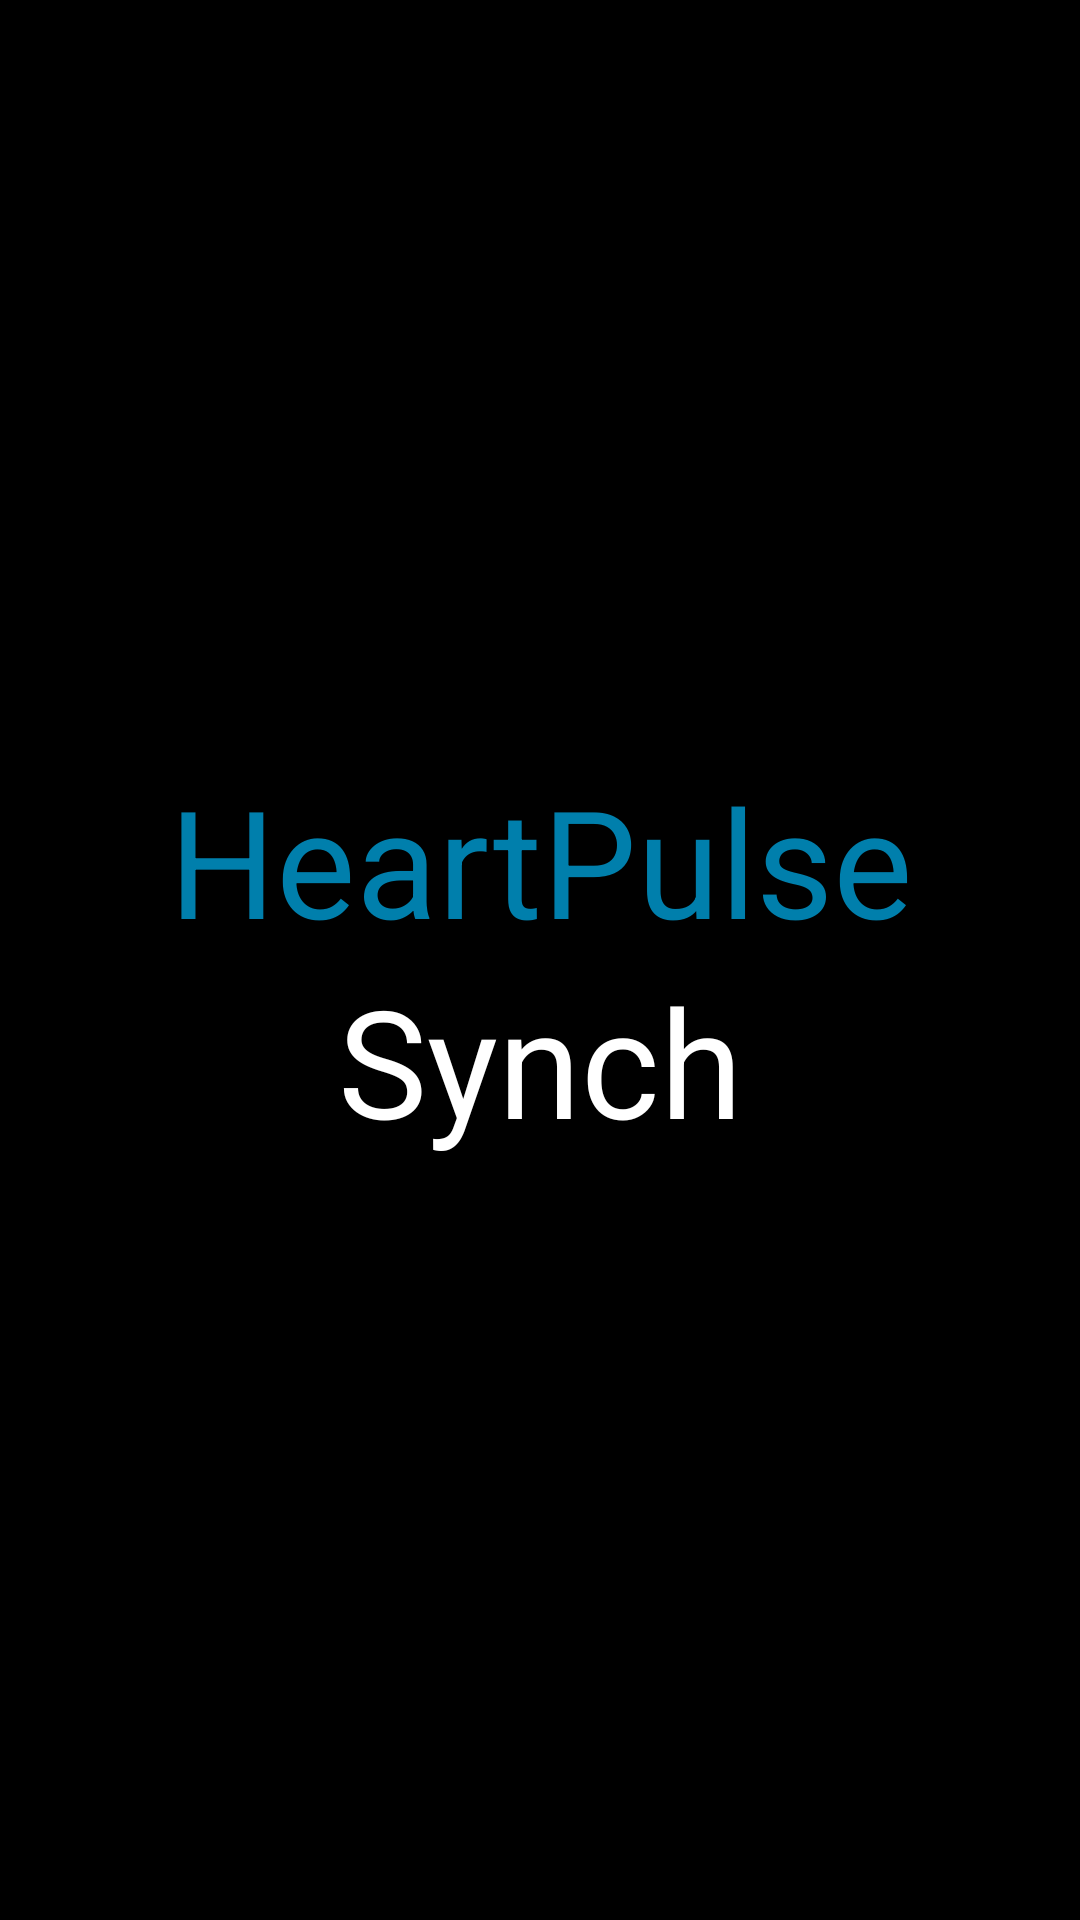

Write the Android layout XML for this screen, with the resource values it uses.
<!-- AndroidManifest.xml: application theme Theme.HeartPulseSynch -->
<!-- res/layout/activity_splash_screen.xml -->
<?xml version="1.0" encoding="utf-8"?>
<LinearLayout xmlns:android="http://schemas.android.com/apk/res/android"
    xmlns:app="http://schemas.android.com/apk/res-auto"
    xmlns:tools="http://schemas.android.com/tools"
    android:layout_width="match_parent"
    android:layout_height="match_parent"
    tools:context=".SplashScreen"
    android:background="@color/black"
    android:id="@+id/splashScreen"
    android:orientation="vertical"
    android:gravity="center"
    >


    <TextView
        android:layout_width="match_parent"
        android:layout_height="wrap_content"
        android:textSize="50dp"
        android:textColor="@color/material_dynamic_primary50"
        android:text="HeartPulse"
        android:textAlignment="center"
        >

    </TextView>

    <TextView
        android:layout_width="match_parent"
        android:layout_height="wrap_content"
        android:textSize="50dp"
        android:textColor="@color/white"
        android:text="Synch"
        android:textAlignment="center"
        >

    </TextView>


</LinearLayout>
<!-- resources referenced by this layout -->
<resources>
  <style name="Theme.HeartPulseSynch" parent="Base.Theme.HeartPulseSynch" />
  <style name="Base.Theme.HeartPulseSynch" parent="Theme.Material3.DayNight.NoActionBar">
          
          
      </style>
  <!-- not gathered from this repository: default colours our renderer supplied (Android Studio template values) -->
  <color name="black">#FF000000</color>
  <color name="white">#FFFFFFFF</color>
</resources>
